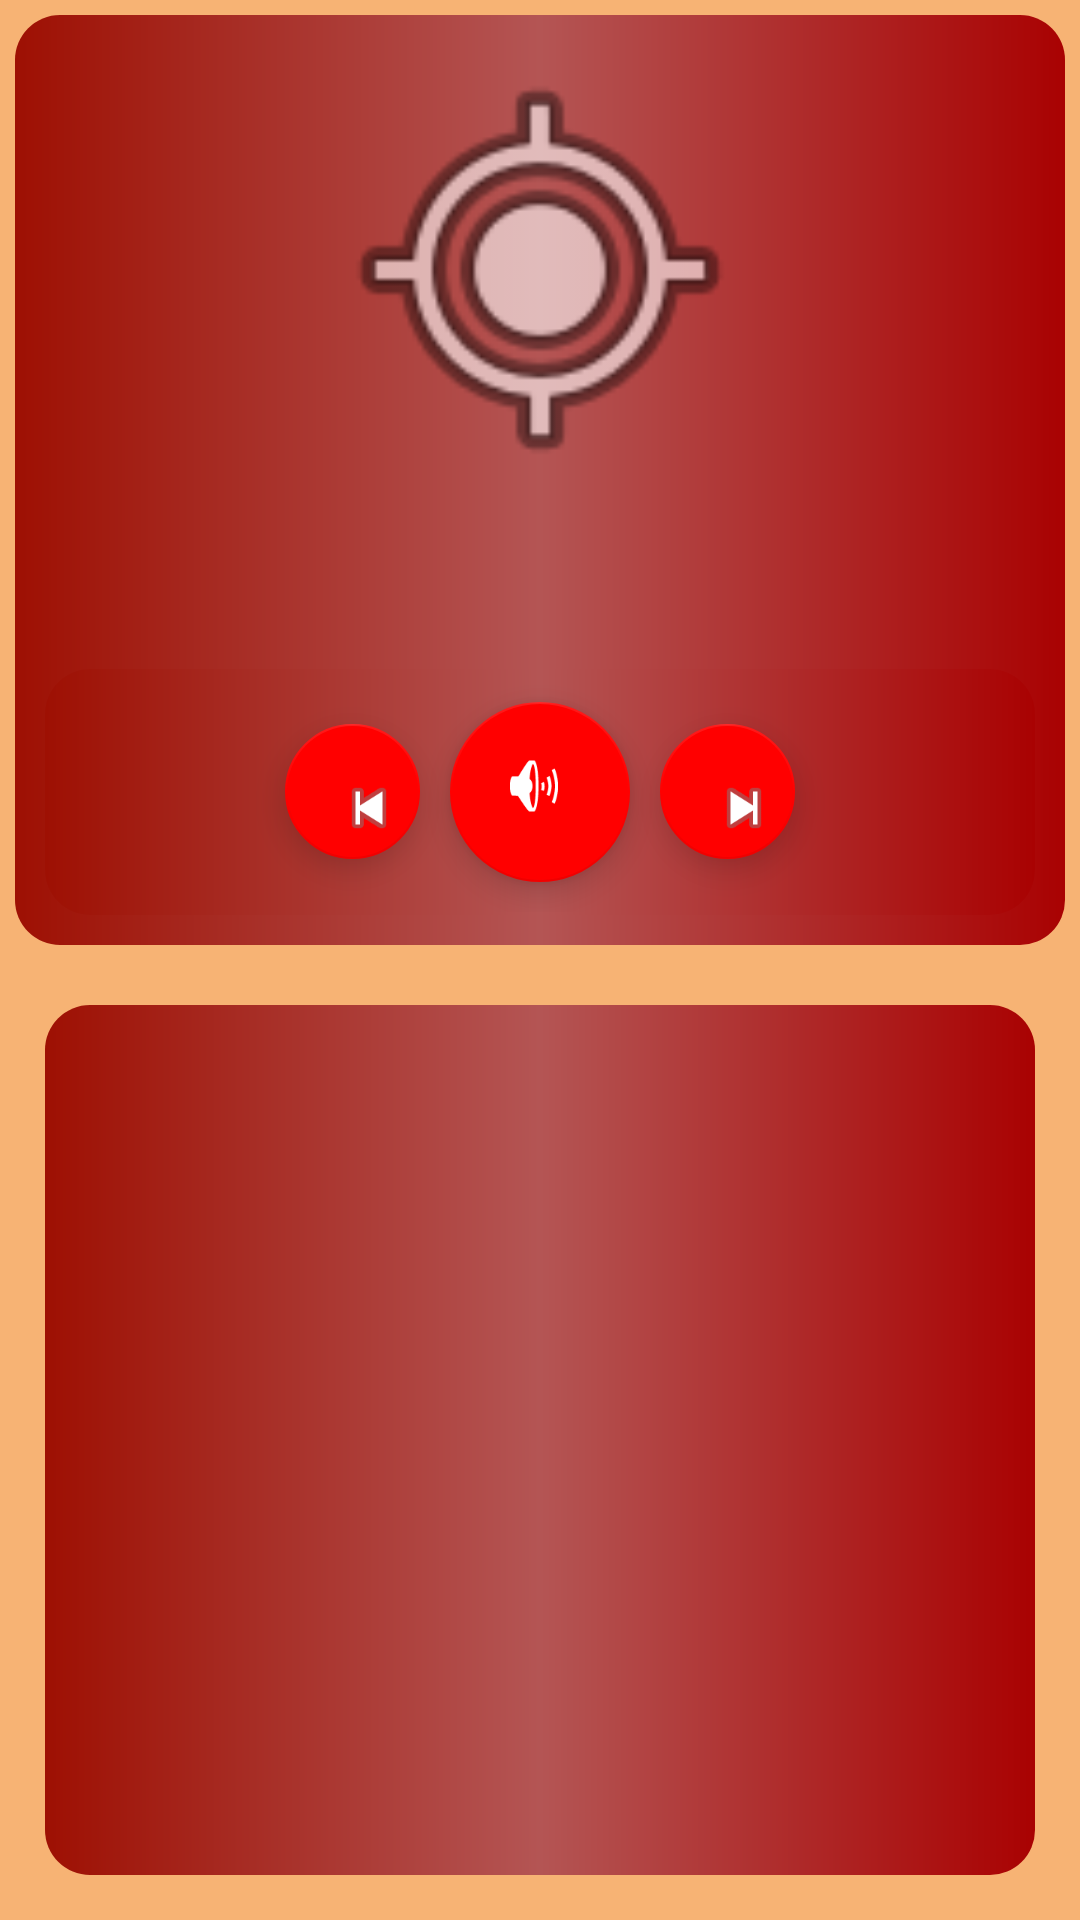

Layout XML and referenced resources for this Android screen:
<!-- AndroidManifest.xml: application theme AppTheme -->
<!-- res/layout/play_recipe_layout.xml -->
<?xml version="1.0" encoding="utf-8"?>
<LinearLayout xmlns:android="http://schemas.android.com/apk/res/android"
    xmlns:app="http://schemas.android.com/apk/res-auto"
    android:layout_width="match_parent"
    android:layout_height="match_parent"
    android:orientation="vertical"
    android:background="@color/card_backgroud">

    <FrameLayout
        android:layout_width="match_parent"
        android:layout_height="match_parent"
        android:layout_weight="1"
        android:background="@drawable/tittle_background"
        android:paddingTop="10dp"
        android:layout_margin="5dp">

        <ImageView
            android:id="@+id/image_view_play_recipe"
            android:layout_width="150dp"
            android:layout_height="150dp"
            android:layout_gravity="center|top"
            app:srcCompat="@android:drawable/ic_menu_mylocation" />

        <LinearLayout
            android:layout_width="match_parent"
            android:layout_height="wrap_content"
            android:layout_gravity="bottom|center_horizontal"
            android:gravity="center"
            android:orientation="horizontal"
            android:layout_margin="10dp"
            android:padding="1dp"
            android:background="@drawable/tittle_background"
            >

            <android.support.design.widget.FloatingActionButton
                android:id="@+id/back_step_play"
                android:layout_width="45dp"
                android:layout_height="45dp"
                android:layout_weight="1"
                android:clickable="true"
                android:src="@android:drawable/ic_media_previous" />

            <android.support.design.widget.FloatingActionButton
                android:id="@+id/sound_step_play"
                android:layout_width="60dp"
                android:layout_height="60dp"
                android:layout_margin="10dp"
                android:layout_weight="1"
                android:clickable="true"
                android:src="@android:drawable/ic_lock_silent_mode_off"/>

            <android.support.design.widget.FloatingActionButton
                android:id="@+id/next_step_play"
                android:layout_width="match_parent"
                android:layout_height="45dp"
                android:clickable="true"
                android:src="@android:drawable/ic_media_next" />
        </LinearLayout>

    </FrameLayout>

    <FrameLayout
        android:id="@+id/step_play_container"
        android:layout_width="match_parent"
        android:layout_height="match_parent"
        android:layout_weight="1"
        android:background="@drawable/tittle_background"
        android:layout_margin="15dp"
        android:padding="15dp">

    </FrameLayout>

</LinearLayout>
<!-- resources referenced by this layout -->
<resources>
  <color name="card_backgroud">#f7b374</color>
  <!-- drawable tittle_background (drawable) -->
  <?xml version="1.0" encoding="utf-8"?>
  <shape xmlns:android="http://schemas.android.com/apk/res/android" android:shape="rectangle" >
  
      <gradient
          android:angle="0"
          android:startColor="#9e1003"
          android:centerColor="#b45554"
          android:endColor="#a90202"
          android:type="linear"
          android:gradientRadius="120dp"
          />
  
      <corners
          android:radius="15dp" />
  
  
  </shape>
  <style name="AppTheme" parent="Base.Theme.AppCompat.Light.DarkActionBar">
          
          <item name="colorPrimary">@color/colorPrimary</item>
          <item name="colorPrimaryDark">@color/colorPrimaryDark</item>
          <item name="colorAccent">@color/colorAccent</item>
      </style>
  <color name="colorPrimary">#730101</color>
  <color name="colorPrimaryDark">#730101</color>
  <color name="colorAccent">#ff0000</color>
</resources>
